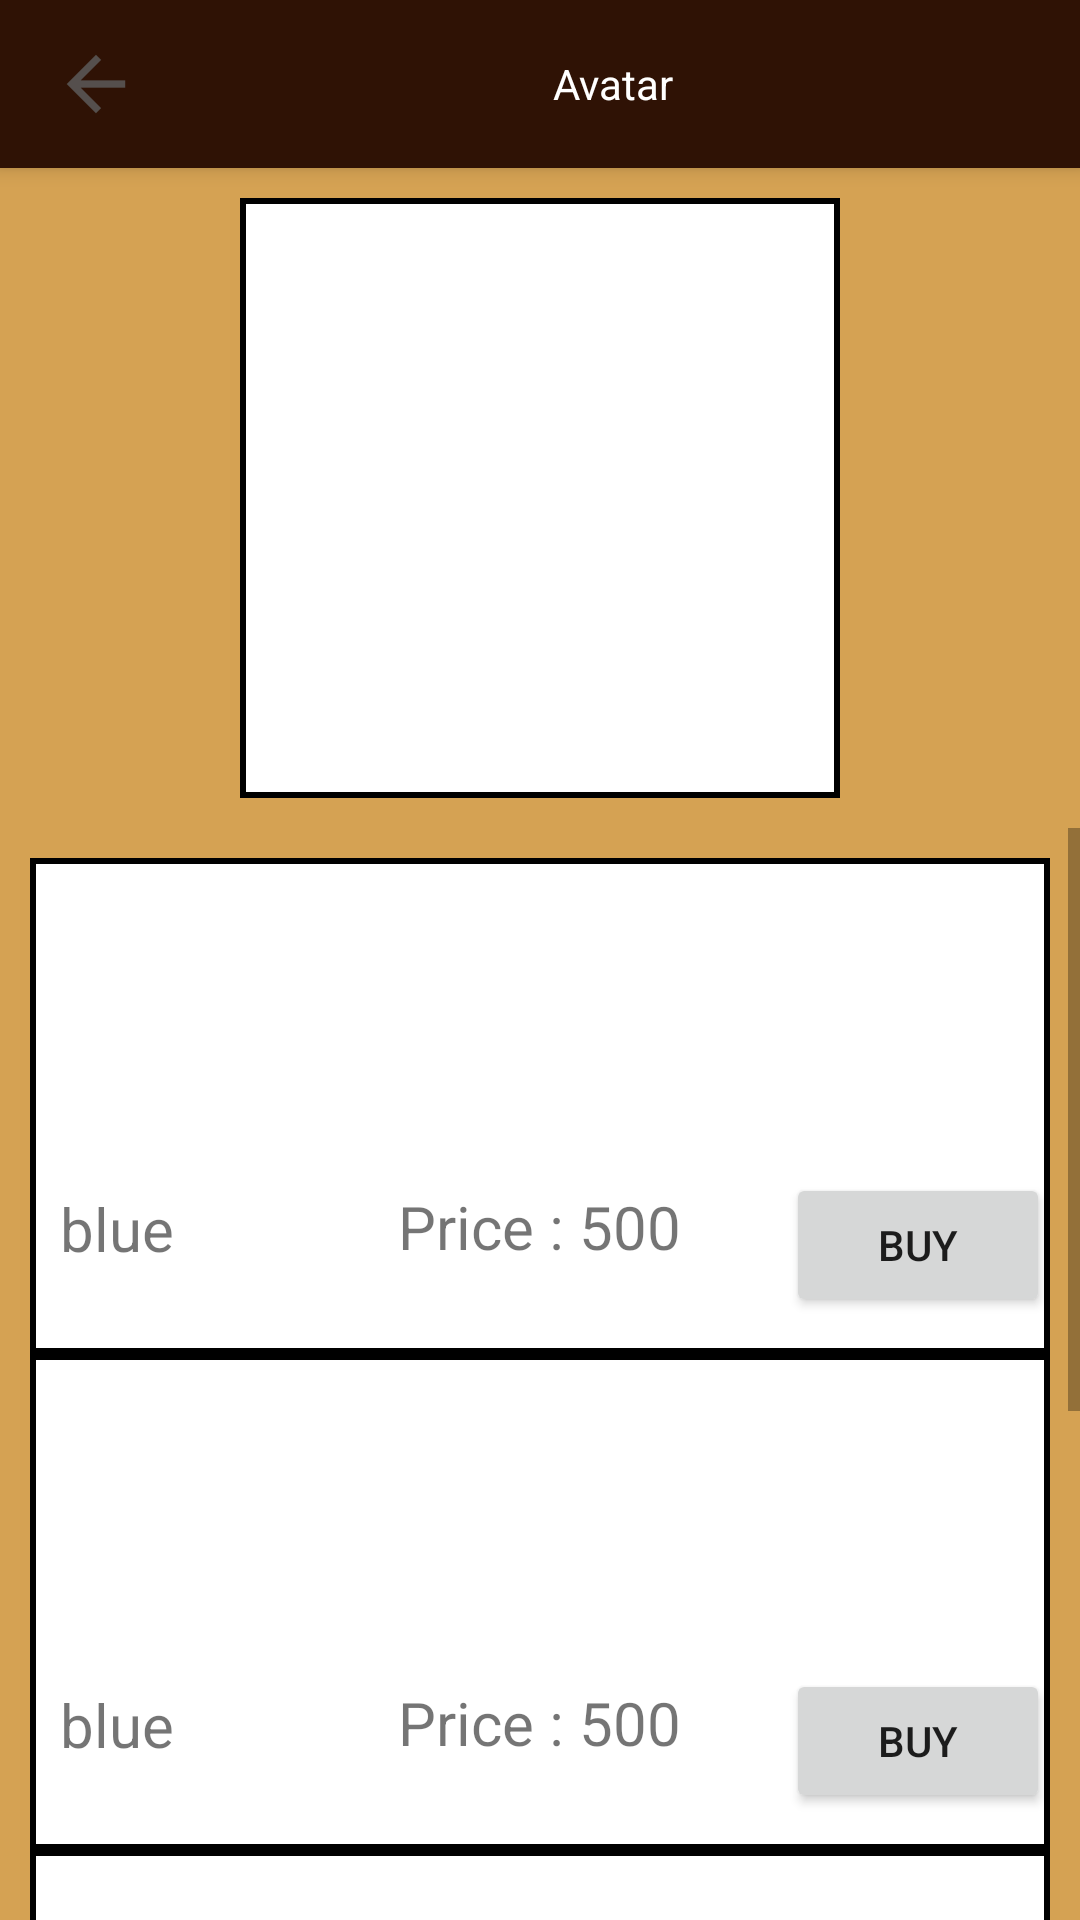

Android layout source for this screen:
<!-- AndroidManifest.xml: application theme AppTheme -->
<!-- res/layout/fragment_avatar.xml -->
<?xml version="1.0" encoding="utf-8"?>
<LinearLayout xmlns:android="http://schemas.android.com/apk/res/android"
    android:orientation="vertical" android:layout_width="match_parent"
    android:layout_height="match_parent"
    android:background="#D5A253">

    <android.support.v7.widget.Toolbar
        android:id="@+id/avatar_toolbar"
        android:theme="@style/HeaderBar"
        android:elevation="4dp"
        android:background="@color/Wooden"
        android:layout_width="match_parent"
        android:layout_height="wrap_content"
        >

        <ImageView
            android:id="@+id/avatar_back_button"
            android:layout_width="wrap_content"
            android:layout_height="wrap_content"
            android:src="@drawable/ico_back"
            />

        <TextView
            android:text="Avatar"
            android:layout_width="match_parent"
            android:layout_height="wrap_content"
            android:textColor = "#FFFFFF"
            android:gravity="center"/>

    </android.support.v7.widget.Toolbar>

    <ImageView
        android:id="@+id/avatar_avatar"
        android:layout_width="200dp"
        android:layout_height="200dp"
        android:src="@drawable/avatar_blue"
        android:layout_gravity="center"
        android:background="@drawable/text_box"
        android:layout_margin="10dp"/>

    <ScrollView
        android:layout_width="match_parent"
        android:layout_height="wrap_content">
        <LinearLayout
            android:layout_width="match_parent"
            android:layout_height="wrap_content"
            android:orientation="vertical"
            android:padding="10dp">

            <include android:id="@+id/avatar_item_blue" layout="@layout/fragment_shop_item"/>

            <include android:id="@+id/avatar_item_green" layout="@layout/fragment_shop_item"/>

            <include android:id="@+id/avatar_item_grey" layout="@layout/fragment_shop_item"/>

            <include android:id="@+id/avatar_item_red" layout="@layout/fragment_shop_item"/>

        </LinearLayout>
    </ScrollView>

</LinearLayout>
<!-- res/layout/fragment_shop_item.xml (included above) -->
<?xml version="1.0" encoding="utf-8"?>
<LinearLayout xmlns:android="http://schemas.android.com/apk/res/android"
    android:orientation="vertical" android:layout_width="match_parent"
    android:layout_height="wrap_content"
    android:background="@drawable/text_box">

    <ImageView
        android:id="@+id/shop_item_picture"
        android:layout_width="100dp"
        android:layout_height="100dp"
        android:src="@drawable/avatar_red"/>

    <TextView
        android:id="@+id/shop_item_name"
        android:text="blue"
        android:layout_width="wrap_content"
        android:layout_height="wrap_content"
        android:layout_margin="10dp"
        android:textSize="20dp"/>

    <TextView
        android:id="@+id/shop_item_price"
        android:text="Price : 500"
        android:layout_width="wrap_content"
        android:layout_height="wrap_content"
        android:textSize="20dp"
        android:layout_marginTop="-38dp"
        android:layout_gravity="center"/>

    <ProgressBar
        android:id="@+id/shop_item_progress_bar"
        android:layout_width="wrap_content"
        android:layout_height="wrap_content"
        android:layout_gravity="right"
        android:layout_marginRight="90dp"
        android:layout_marginTop="-30dp"
        android:visibility="invisible"/>

    <Button
        android:text="buy"
        android:id="@+id/shop_item_buy_button"
        android:layout_width="wrap_content"
        android:layout_height="wrap_content"
        android:layout_gravity="right"
        android:layout_marginTop="-50dp"
        android:visibility="visible"/>

    <TextView
        android:id="@+id/shop_item_equipped"
        android:layout_width="wrap_content"
        android:layout_height="wrap_content"
        android:layout_gravity="right"
        android:text="Equipped"
        android:textStyle="bold"
        android:textSize="20dp"
        android:layout_marginTop="-45dp"
        android:visibility="gone"/>

</LinearLayout>
<!-- resources referenced by this layout -->
<resources>
  <color name="Wooden">#2f1205</color>
  <!-- drawable ico_back: png bitmap (drawable-hdpi, 254 bytes) -->
  <!-- drawable text_box (drawable) -->
  <?xml version="1.0" encoding="utf-8"?>
  <shape xmlns:android="http://schemas.android.com/apk/res/android">
      <stroke
          android:width="2dp"
          android:color="#000000" />
      <solid android:color="#FFFFFF"/>
  </shape>
  <style name="HeaderBar">
          <item name="android:textColorSecondary">#FFFFFF</item>
      </style>
  <style name="AppTheme" parent="Theme.AppCompat.Light.NoActionBar">
          
          <item name="colorPrimary">@color/colorPrimary</item>
          <item name="colorPrimaryDark">@color/colorPrimaryDark</item>
          <item name="colorAccent">@color/colorAccent</item>
      </style>
  <color name="colorPrimary">#3F51B5</color>
  <color name="colorPrimaryDark">#D5A253</color>
  <color name="colorAccent">#4172F8</color>
</resources>
